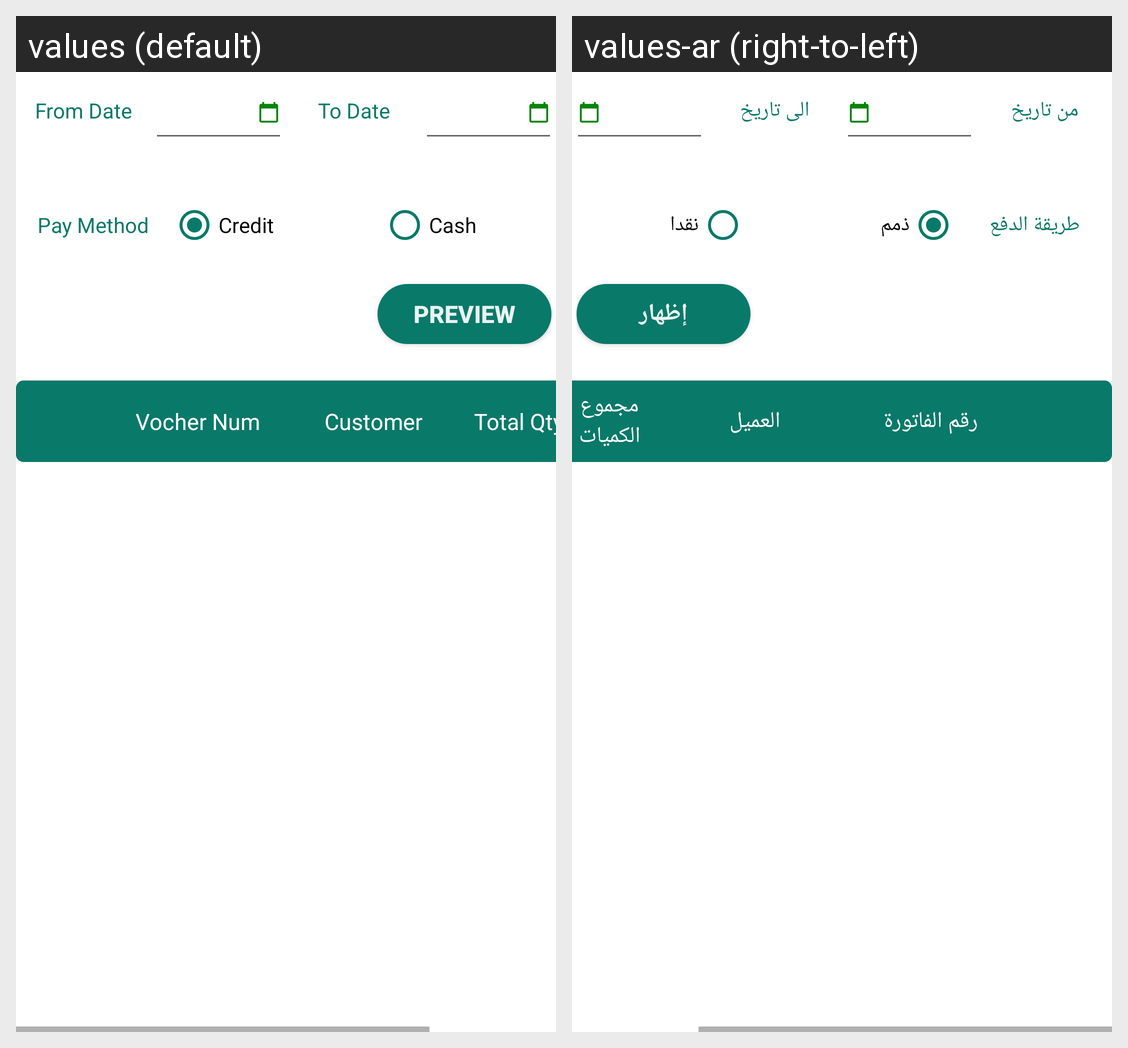

The Android screen above is rendered under two locales of the same app. Produce the string resources it draws, with the default and per-locale values.
Android screen res/layout/activity_master_vochers_report.xml rendered under 2 locales, left to right: values (default), values-ar (right-to-left). Device: Nexus 5 (rendered at 1080×1920; each locale shown at half size, 540×960, under a caption strip naming it); theme Theme.ReceiptApp.
Strings drawn on this screen, with the default value and each locale's value (text and hints the layout hard-codes, and strings that could not be matched under every locale, appear in the picture but are not listed):

from_date
  values: From Date
  values-ar: من تاريخ

to_date
  values: To Date
  values-ar: الى تاريخ

paymethod
  values: Pay Method
  values-ar: طريقة الدفع

cridt
  values: Credit
  values-ar: ذمم

cash
  values: Cash
  values-ar: نقدا

customer
  values: Customer
  values-ar: العميل

preview
  values: preview
  values-ar: إظهار

vochernum
  values: Vocher Num
  values-ar: رقم الفاتورة

totalqty
  values: Total Qty
  values-ar: مجموع الكميات
